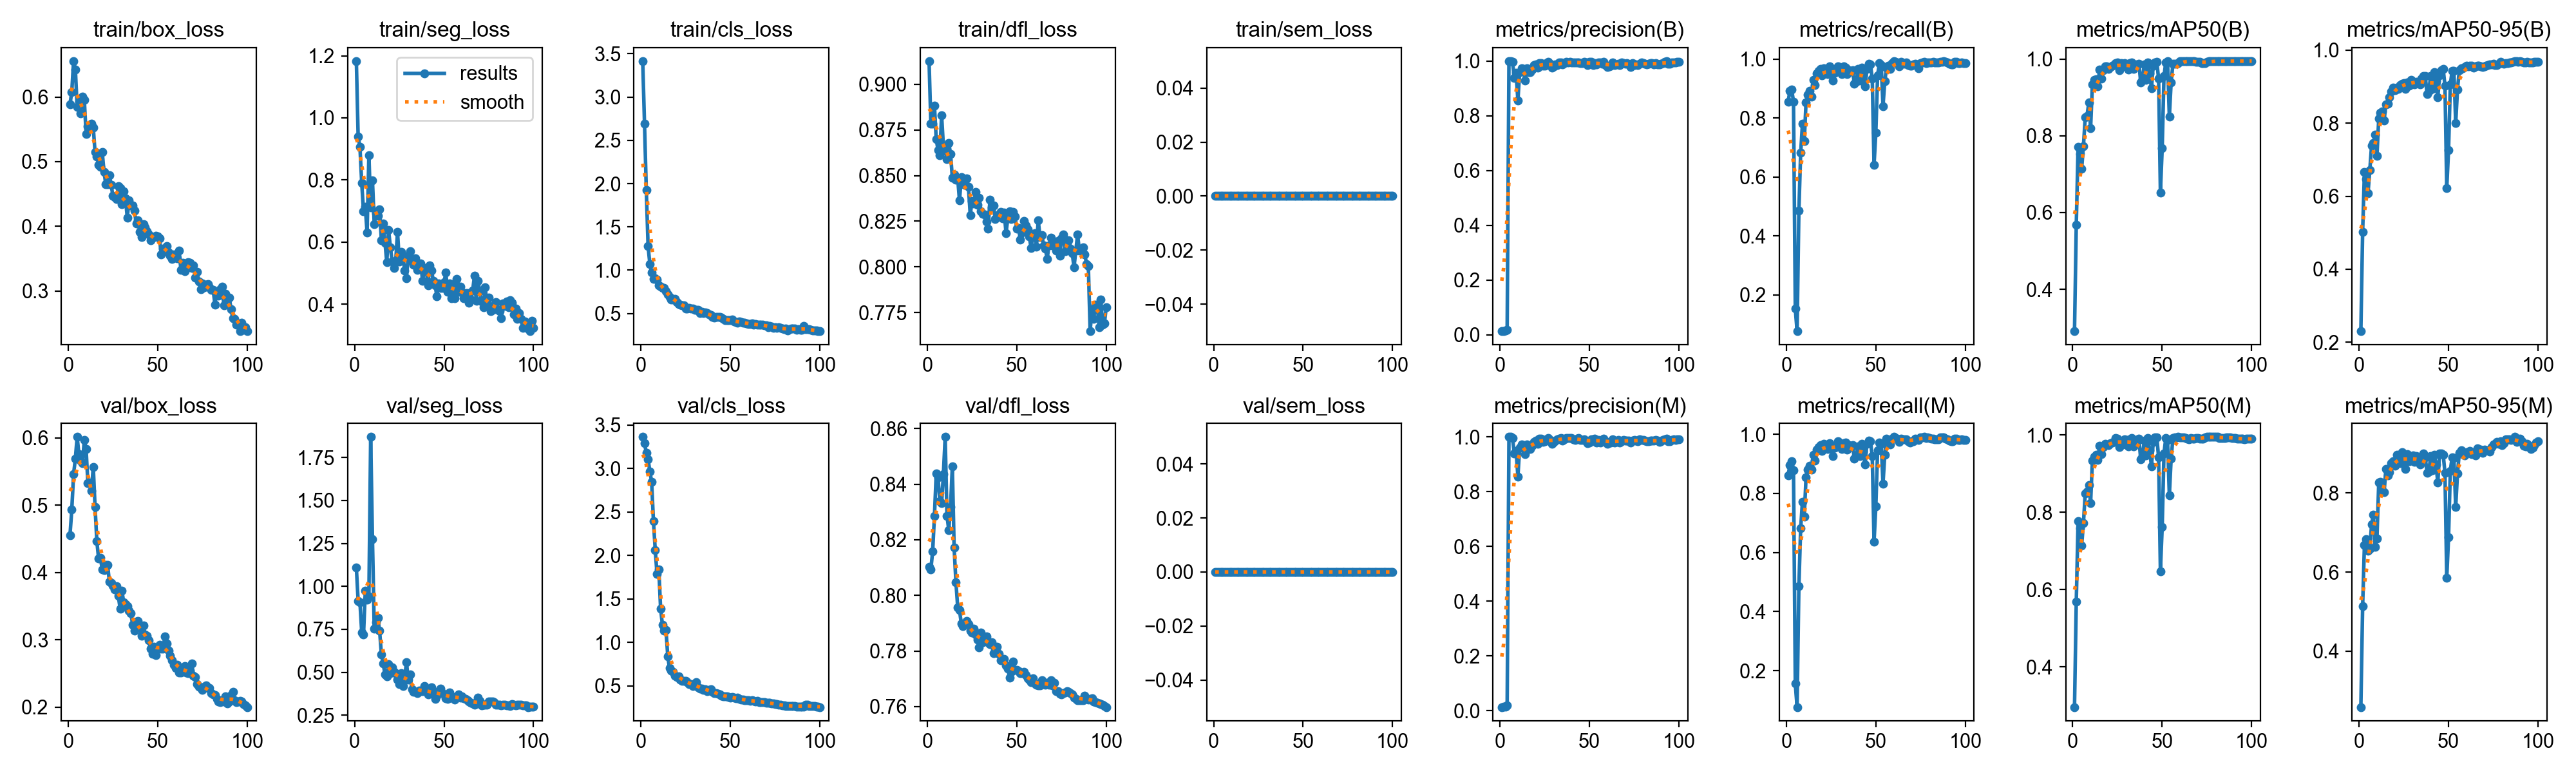

Data behind this chart, as committed beside it:
epoch, time, train/box_loss, train/seg_loss, train/cls_loss, train/dfl_loss, train/sem_loss, metrics/precision(B), metrics/recall(B), metrics/mAP50(B), metrics/mAP50-95(B), metrics/precision(M), metrics/recall(M), metrics/mAP50(M), metrics/mAP50-95(M), val/box_loss, val/seg_loss, val/cls_loss, val/dfl_loss, val/sem_loss, lr/pg0, lr/pg1, lr/pg2
1, 36.34, 0.5889, 1.183, 3.416, 0.9127, 0, 0.01277, 0.8558, 0.2909, 0.2303, 0.01283, 0.8614, 0.2958, 0.259, 0.4558, 1.109, 3.362, 0.8102, 0, 0.0001375, 0.0001375, 0.0001375
2, 67.98, 0.6078, 0.9403, 2.695, 0.8784, 0, 0.01407, 0.893, 0.5686, 0.5031, 0.01411, 0.8958, 0.569, 0.5142, 0.4935, 0.915, 3.291, 0.8093, 0, 0.0002847, 0.0002847, 0.0002847
3, 101.3, 0.6555, 0.9063, 1.928, 0.8783, 0, 0.01446, 0.8963, 0.7716, 0.6658, 0.01463, 0.9075, 0.7765, 0.6686, 0.546, 0.9089, 3.178, 0.8158, 0, 0.0004288, 0.0004288, 0.0004288
4, 132.9, 0.6425, 0.7901, 1.277, 0.8882, 0, 0.01788, 0.8559, 0.7519, 0.6462, 0.01829, 0.8787, 0.7588, 0.6835, 0.5695, 0.7314, 3.104, 0.8285, 0, 0.0005701, 0.0005701, 0.0005701
5, 163.6, 0.5842, 0.7001, 1.07, 0.8701, 0, 1, 0.153, 0.7143, 0.6078, 1, 0.1555, 0.714, 0.6545, 0.6015, 0.7197, 2.966, 0.8439, 0, 0.0007083, 0.0007083, 0.0007083
6, 195.6, 0.5927, 0.7128, 0.9736, 0.8639, 0, 1, 0.07688, 0.7736, 0.6714, 1, 0.07688, 0.7721, 0.6584, 0.5755, 0.9732, 2.843, 0.8425, 0, 0.0008436, 0.0008436, 0.0008436
7, 235, 0.5746, 0.6305, 0.8972, 0.8611, 0, 0.9964, 0.485, 0.848, 0.7392, 0.9964, 0.485, 0.8485, 0.7208, 0.5668, 0.9236, 2.392, 0.834, 0, 0.0009759, 0.0009759, 0.0009759
8, 274.1, 0.6009, 0.8801, 0.9062, 0.8831, 0, 0.9391, 0.6823, 0.8522, 0.7465, 0.9391, 0.6823, 0.8535, 0.7446, 0.5628, 0.9424, 2.062, 0.8331, 0, 0.001105, 0.001105, 0.001105
9, 312.6, 0.5951, 0.7112, 0.8925, 0.8662, 0, 0.9577, 0.7803, 0.8868, 0.768, 0.9488, 0.7722, 0.87, 0.6637, 0.5967, 1.869, 1.783, 0.8436, 0, 0.001151, 0.001151, 0.001151
10, 351.2, 0.5431, 0.7981, 0.8225, 0.8637, 0, 0.8555, 0.7212, 0.8193, 0.7099, 0.8555, 0.7212, 0.8235, 0.6849, 0.5836, 1.274, 1.839, 0.857, 0, 0.001139, 0.001139, 0.001139
11, 390.5, 0.5546, 0.6583, 0.8095, 0.859, 0, 0.9606, 0.8538, 0.9342, 0.8129, 0.9606, 0.8538, 0.934, 0.8258, 0.5326, 0.7532, 1.386, 0.8286, 0, 0.001126, 0.001126, 0.001126
12, 428.4, 0.5537, 0.6935, 0.7933, 0.8679, 0, 0.9728, 0.8797, 0.9457, 0.8289, 0.9728, 0.8797, 0.9442, 0.8273, 0.5336, 0.7928, 1.203, 0.8236, 0, 0.001114, 0.001114, 0.001114
13, 465.7, 0.559, 0.6838, 0.7926, 0.8619, 0, 0.971, 0.8931, 0.9468, 0.8328, 0.971, 0.8931, 0.9489, 0.805, 0.5213, 0.816, 1.135, 0.8318, 0, 0.001102, 0.001102, 0.001102
14, 501.3, 0.5527, 0.7047, 0.7567, 0.849, 0, 0.929, 0.8722, 0.9297, 0.8078, 0.9377, 0.8792, 0.9345, 0.8017, 0.5571, 0.741, 1.145, 0.8464, 0, 0.001089, 0.001089, 0.001089
15, 539, 0.5144, 0.6054, 0.7174, 0.8505, 0, 0.9727, 0.9303, 0.9722, 0.8522, 0.9727, 0.9303, 0.9725, 0.8605, 0.4975, 0.6025, 0.8388, 0.8171, 0, 0.001077, 0.001077, 0.001077
16, 579.9, 0.5076, 0.6595, 0.6913, 0.8478, 0, 0.9599, 0.9116, 0.9496, 0.8537, 0.9599, 0.9116, 0.9499, 0.8444, 0.4465, 0.5517, 0.7009, 0.8048, 0, 0.001064, 0.001064, 0.001064
17, 621.5, 0.4954, 0.598, 0.6617, 0.8485, 0, 0.9591, 0.9508, 0.9706, 0.8717, 0.9564, 0.9481, 0.9687, 0.8519, 0.4206, 0.487, 0.6717, 0.7958, 0, 0.001052, 0.001052, 0.001052
18, 665.9, 0.4918, 0.5357, 0.6624, 0.8363, 0, 0.9699, 0.9603, 0.9806, 0.8862, 0.9672, 0.9575, 0.9764, 0.876, 0.422, 0.475, 0.6584, 0.7947, 0, 0.00104, 0.00104, 0.00104
19, 706, 0.5149, 0.6395, 0.6672, 0.8492, 0, 0.9858, 0.9659, 0.9813, 0.8969, 0.9828, 0.9632, 0.9748, 0.8803, 0.4048, 0.5468, 0.6192, 0.79, 0, 0.001027, 0.001027, 0.001027
20, 745.4, 0.4845, 0.5833, 0.6319, 0.8484, 0, 0.987, 0.9442, 0.975, 0.8903, 0.987, 0.9442, 0.9727, 0.8693, 0.4042, 0.4952, 0.6027, 0.7889, 0, 0.001015, 0.001015, 0.001015
21, 785.9, 0.4648, 0.5383, 0.6121, 0.8449, 0, 0.9753, 0.9681, 0.9795, 0.897, 0.9753, 0.9681, 0.9789, 0.8966, 0.4113, 0.5292, 0.6096, 0.7899, 0, 0.001002, 0.001002, 0.001002
22, 824.9, 0.4647, 0.5157, 0.6011, 0.8484, 0, 0.9932, 0.9578, 0.9827, 0.894, 0.9932, 0.9578, 0.9796, 0.8936, 0.4118, 0.5039, 0.5739, 0.7907, 0, 0.0009901, 0.0009901, 0.0009901
23, 862.1, 0.4788, 0.5397, 0.5953, 0.8438, 0, 0.9928, 0.9498, 0.9837, 0.9046, 0.9928, 0.9498, 0.9817, 0.8748, 0.3869, 0.4932, 0.5538, 0.7898, 0, 0.0009778, 0.0009778, 0.0009778
24, 901, 0.464, 0.6334, 0.5943, 0.8285, 0, 0.9829, 0.9745, 0.9889, 0.9088, 0.9828, 0.9692, 0.9911, 0.9025, 0.3848, 0.4567, 0.5533, 0.7873, 0, 0.0009654, 0.0009654, 0.0009654
25, 941.6, 0.4468, 0.5373, 0.5527, 0.836, 0, 0.9833, 0.9583, 0.9911, 0.9101, 0.9833, 0.9583, 0.9899, 0.8897, 0.381, 0.4328, 0.5555, 0.7865, 0, 0.000953, 0.000953, 0.000953
26, 981.5, 0.4449, 0.5681, 0.5597, 0.8346, 0, 0.9916, 0.9269, 0.9708, 0.8946, 0.9916, 0.9269, 0.9679, 0.8607, 0.3751, 0.4938, 0.5423, 0.788, 0, 0.0009406, 0.0009406, 0.0009406
27, 1018, 0.4418, 0.557, 0.5612, 0.8411, 0, 0.9964, 0.9533, 0.9892, 0.9114, 0.9964, 0.9533, 0.9839, 0.898, 0.3798, 0.4201, 0.5198, 0.7859, 0, 0.0009283, 0.0009283, 0.0009283
28, 1059, 0.4623, 0.5085, 0.5572, 0.834, 0, 0.9902, 0.9607, 0.9807, 0.9032, 0.9899, 0.9603, 0.9759, 0.8798, 0.3651, 0.4654, 0.5191, 0.784, 0, 0.0009159, 0.0009159, 0.0009159
29, 1099, 0.4588, 0.4836, 0.5556, 0.838, 0, 0.9757, 0.9752, 0.9896, 0.9185, 0.9757, 0.9752, 0.9891, 0.8869, 0.3468, 0.5591, 0.5004, 0.7813, 0, 0.0009035, 0.0009035, 0.0009035
30, 1139, 0.4344, 0.5569, 0.5405, 0.8304, 0, 0.9809, 0.9623, 0.985, 0.9131, 0.9821, 0.9579, 0.9861, 0.8947, 0.373, 0.4587, 0.5158, 0.7867, 0, 0.0008911, 0.0008911, 0.0008911
31, 1182, 0.4545, 0.5697, 0.5448, 0.8289, 0, 0.9868, 0.9495, 0.9723, 0.9067, 0.9868, 0.9495, 0.9701, 0.8777, 0.3563, 0.4878, 0.5396, 0.7832, 0, 0.0008787, 0.0008787, 0.0008787
32, 1223, 0.4435, 0.5376, 0.5405, 0.8287, 0, 0.9861, 0.9761, 0.9892, 0.9135, 0.9918, 0.9704, 0.9877, 0.8934, 0.3529, 0.4023, 0.4842, 0.7849, 0, 0.0008664, 0.0008664, 0.0008664
33, 1265, 0.4132, 0.5281, 0.5048, 0.8247, 0, 0.9948, 0.9711, 0.9918, 0.9139, 0.9948, 0.9711, 0.9912, 0.8871, 0.3504, 0.3845, 0.4642, 0.7853, 0, 0.000854, 0.000854, 0.000854
34, 1308, 0.4403, 0.5474, 0.5227, 0.8209, 0, 0.9955, 0.9487, 0.9736, 0.9069, 0.9955, 0.9487, 0.9702, 0.8713, 0.3431, 0.3875, 0.4674, 0.7831, 0, 0.0008416, 0.0008416, 0.0008416
35, 1350, 0.4323, 0.5101, 0.5037, 0.8367, 0, 0.9872, 0.9628, 0.9864, 0.9229, 0.9872, 0.9628, 0.9853, 0.8861, 0.34, 0.3802, 0.4563, 0.7825, 0, 0.0008293, 0.0008293, 0.0008293
36, 1397, 0.4318, 0.5286, 0.5098, 0.8327, 0, 0.9924, 0.9597, 0.9846, 0.9293, 0.9924, 0.9597, 0.9846, 0.899, 0.3226, 0.3953, 0.4615, 0.7831, 0, 0.0008169, 0.0008169, 0.0008169
37, 1444, 0.4246, 0.5317, 0.5007, 0.8337, 0, 0.9968, 0.9626, 0.9876, 0.9286, 0.9968, 0.9626, 0.9894, 0.8891, 0.3136, 0.3894, 0.4399, 0.7793, 0, 0.0008045, 0.0008045, 0.0008045
38, 1505, 0.4041, 0.4745, 0.4898, 0.8261, 0, 0.995, 0.9166, 0.9397, 0.8799, 0.995, 0.9166, 0.9369, 0.8516, 0.3268, 0.3901, 0.4557, 0.7809, 0, 0.0007921, 0.0007921, 0.0007921
39, 1566, 0.4093, 0.5131, 0.481, 0.8274, 0, 0.9971, 0.9233, 0.9483, 0.8894, 0.996, 0.9253, 0.9456, 0.8536, 0.3286, 0.4196, 0.4578, 0.7815, 0, 0.0007797, 0.0007797, 0.0007797
40, 1616, 0.3911, 0.5164, 0.4592, 0.8287, 0, 0.9953, 0.9666, 0.9867, 0.9297, 0.9965, 0.9582, 0.9853, 0.8926, 0.3176, 0.3888, 0.4334, 0.7789, 0, 0.0007674, 0.0007674, 0.0007674
41, 1667, 0.3831, 0.4612, 0.452, 0.8302, 0, 0.9951, 0.9285, 0.9461, 0.8943, 0.9922, 0.9258, 0.9461, 0.8566, 0.3059, 0.3712, 0.4178, 0.7767, 0, 0.000755, 0.000755, 0.000755
42, 1721, 0.4033, 0.5246, 0.4612, 0.8265, 0, 0.9954, 0.9721, 0.9904, 0.9395, 0.9897, 0.9666, 0.9919, 0.8969, 0.3214, 0.399, 0.4168, 0.777, 0, 0.0007426, 0.0007426, 0.0007426
43, 1775, 0.3982, 0.5077, 0.4617, 0.8298, 0, 0.9955, 0.9444, 0.9626, 0.9146, 0.9926, 0.9417, 0.9596, 0.8711, 0.3083, 0.4123, 0.4076, 0.7771, 0, 0.0007302, 0.0007302, 0.0007302
44, 1829, 0.3924, 0.4757, 0.4616, 0.8184, 0, 0.9952, 0.9073, 0.9236, 0.871, 0.9952, 0.8977, 0.9187, 0.8266, 0.3059, 0.374, 0.3991, 0.7748, 0, 0.0007179, 0.0007179, 0.0007179
45, 1885, 0.3873, 0.4613, 0.4501, 0.8267, 0, 0.9927, 0.9666, 0.9836, 0.9319, 0.9893, 0.9678, 0.9826, 0.8989, 0.2993, 0.3457, 0.3894, 0.7736, 0, 0.0007055, 0.0007055, 0.0007055
46, 1944, 0.3781, 0.4252, 0.4339, 0.8306, 0, 0.9915, 0.9844, 0.9918, 0.9452, 0.9895, 0.9778, 0.994, 0.8998, 0.2866, 0.3647, 0.3781, 0.7705, 0, 0.0006931, 0.0006931, 0.0006931
47, 1997, 0.3822, 0.4672, 0.4258, 0.8263, 0, 0.9975, 0.982, 0.9929, 0.948, 0.9919, 0.9765, 0.9935, 0.8969, 0.2793, 0.3895, 0.3798, 0.7725, 0, 0.0006808, 0.0006808, 0.0006808
48, 2057, 0.3833, 0.4529, 0.4228, 0.83, 0, 0.9941, 0.9338, 0.9488, 0.9035, 0.9852, 0.9256, 0.9421, 0.8512, 0.2901, 0.4064, 0.3818, 0.7762, 0, 0.0006684, 0.0006684, 0.0006684
49, 2126, 0.3853, 0.4528, 0.4249, 0.8277, 0, 0.9857, 0.6407, 0.6516, 0.6222, 0.9772, 0.6352, 0.6467, 0.5852, 0.2778, 0.377, 0.3716, 0.7732, 0, 0.000656, 0.000656, 0.000656
50, 2192, 0.384, 0.4712, 0.4209, 0.8209, 0, 0.9979, 0.7505, 0.7674, 0.727, 0.98, 0.7558, 0.7615, 0.6881, 0.2874, 0.3714, 0.3667, 0.7732, 0, 0.0006436, 0.0006436, 0.0006436
51, 2257, 0.3816, 0.5012, 0.4308, 0.8213, 0, 0.9962, 0.946, 0.9552, 0.9056, 0.9917, 0.9463, 0.9521, 0.8564, 0.2927, 0.3474, 0.3707, 0.7726, 0, 0.0006312, 0.0006312, 0.0006312
52, 2314, 0.3561, 0.4402, 0.4093, 0.815, 0, 0.9866, 0.986, 0.9914, 0.9438, 0.9915, 0.9708, 0.991, 0.8903, 0.2875, 0.3437, 0.3606, 0.7721, 0, 0.0006189, 0.0006189, 0.0006189
53, 2371, 0.365, 0.4662, 0.4035, 0.8189, 0, 0.9917, 0.9799, 0.994, 0.9432, 0.9933, 0.9666, 0.9863, 0.8876, 0.2867, 0.3819, 0.3549, 0.7721, 0, 0.0006065, 0.0006065, 0.0006065
54, 2437, 0.3611, 0.4197, 0.3962, 0.8251, 0, 0.9881, 0.841, 0.8504, 0.8001, 0.9784, 0.8327, 0.844, 0.7647, 0.3055, 0.3517, 0.3625, 0.7724, 0, 0.0005941, 0.0005941, 0.0005941
55, 2509, 0.3697, 0.4632, 0.4073, 0.8225, 0, 0.996, 0.9243, 0.9397, 0.8926, 0.9894, 0.9305, 0.9385, 0.8492, 0.295, 0.3556, 0.3503, 0.7714, 0, 0.0005818, 0.0005818, 0.0005818
56, 2568, 0.3594, 0.4189, 0.397, 0.8207, 0, 0.9951, 0.9721, 0.9876, 0.945, 0.9806, 0.984, 0.9915, 0.9009, 0.2843, 0.3397, 0.3434, 0.7703, 0, 0.0005694, 0.0005694, 0.0005694
57, 2630, 0.3548, 0.4812, 0.3921, 0.8167, 0, 0.9906, 0.9779, 0.988, 0.9511, 0.9879, 0.9753, 0.9933, 0.9079, 0.2765, 0.3545, 0.343, 0.7698, 0, 0.000557, 0.000557, 0.000557
58, 2698, 0.3493, 0.4399, 0.3915, 0.8103, 0, 0.9969, 0.9679, 0.9879, 0.9507, 0.9941, 0.9652, 0.9938, 0.8972, 0.2698, 0.3701, 0.3361, 0.7689, 0, 0.0005446, 0.0005446, 0.0005446
59, 2758, 0.3569, 0.4569, 0.3825, 0.8169, 0, 0.9848, 0.9858, 0.9888, 0.954, 0.9849, 0.9859, 0.9945, 0.8947, 0.2628, 0.3524, 0.3358, 0.7701, 0, 0.0005322, 0.0005322, 0.0005322
60, 2824, 0.3524, 0.4371, 0.3808, 0.8185, 0, 0.9776, 0.9934, 0.9943, 0.9574, 0.9749, 0.9907, 0.9941, 0.9024, 0.2582, 0.3586, 0.3343, 0.7683, 0, 0.0005199, 0.0005199, 0.0005199
... 40 more rows
